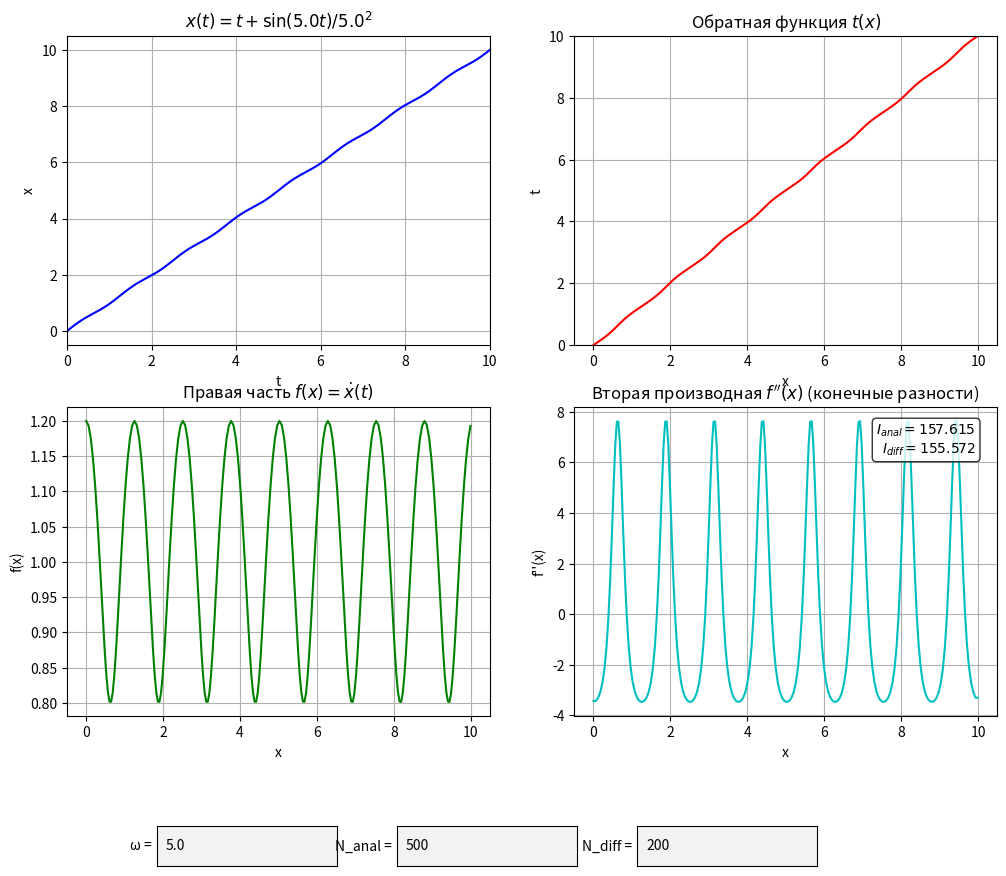

This chart was generated by the following Python code:
import numpy as np
import matplotlib.pyplot as plt
from matplotlib.widgets import TextBox

T_max = 10.0

def x_of_t(t, omega):
    return t + np.sin(omega * t) / (omega ** 2)

def dxdt(t, omega):
    return 1.0 + np.cos(omega * t) / omega

def f_prime_prime_analytic(t, omega):
    xdot = dxdt(t, omega)
    term1 = -omega * np.cos(omega * t) / (xdot ** 2)
    term2 = - (np.sin(omega * t) ** 2) / (xdot ** 3)
    return term1 + term2

def inverse_t(x_val, omega, t_min=0.0, t_max=T_max, tol=1e-10):
    x_min = x_of_t(t_min, omega)
    x_max = x_of_t(t_max, omega)
    if not (x_min <= x_val <= x_max):
        return t_min if x_val < x_min else t_max
    while t_max - t_min > tol:
        t_mid = (t_min + t_max) / 2.0
        x_mid = x_of_t(t_mid, omega)
        if x_mid < x_val:
            t_min = t_mid
        else:
            t_max = t_mid
    return (t_min + t_max) / 2.0

def compute_fpp_diff(t_vals, omega):
    """Вычисляет f''(x) методом конечных разностей на сетке t_vals."""
    x_vals = x_of_t(t_vals, omega)
    f_vals = dxdt(t_vals, omega)
    fpp = np.zeros_like(f_vals)
    for i in range(1, len(t_vals)-1):
        dx_left = x_vals[i] - x_vals[i-1]
        dx_right = x_vals[i+1] - x_vals[i]
        df_left = (f_vals[i] - f_vals[i-1]) / dx_left
        df_right = (f_vals[i+1] - f_vals[i]) / dx_right
        fpp[i] = 2.0 * (df_right - df_left) / (dx_left + dx_right)
    fpp[0] = fpp[1]
    fpp[-1] = fpp[-2]
    return fpp

def plot_functions(omega, N_anal, N_diff, ax1, ax2, ax3, ax4):
    for ax in (ax1, ax2, ax3, ax4):
        ax.clear()

    # Сетка для всех графиков (кроме аналитического f'') - используем N_diff
    t_diff = np.linspace(0, T_max, N_diff)
    dt_diff = t_diff[1] - t_diff[0]
    # Сетка для аналитического вычисления f'' (только для интеграла)
    t_anal = np.linspace(0, T_max, N_anal)
    dt_anal = t_anal[1] - t_anal[0]

    # Данные на сетке N_diff (для отображения x(t), f(x), и разностного f'')
    x_diff = x_of_t(t_diff, omega)
    f_diff = dxdt(t_diff, omega)
    fpp_diff = compute_fpp_diff(t_diff, omega)

    # Аналитические данные на сетке N_anal (только для f''_anal и интеграла)
    fpp_anal = f_prime_prime_analytic(t_anal, omega)

    # 1) x(t) - используем сетку N_diff
    ax1.plot(t_diff, x_diff, 'b-', lw=1.5)
    ax1.set_xlabel('t')
    ax1.set_ylabel('x')
    ax1.set_title(f'$x(t) = t + \\sin({omega}t)/{omega}^2$')
    ax1.grid(True)
    ax1.set_xlim(0, T_max)
    x_min, x_max = x_diff[0], x_diff[-1]
    margin = 0.05 * (x_max - x_min)
    ax1.set_ylim(x_min - margin, x_max + margin)

    # 2) t(x) обратная - строим по данным N_diff (или можно отдельно, неважно)
    x_inv = np.linspace(x_min, x_max, 500)
    t_inv = [inverse_t(x, omega) for x in x_inv]
    ax2.plot(x_inv, t_inv, 'r-', lw=1.5)
    ax2.set_xlabel('x')
    ax2.set_ylabel('t')
    ax2.set_title('Обратная функция $t(x)$')
    ax2.grid(True)
    ax2.set_xlim(x_min - margin, x_max + margin)
    ax2.set_ylim(0, T_max)

    # 3) f(x) - используем сетку N_diff
    ax3.plot(x_diff, f_diff, 'g-', lw=1.5)
    ax3.set_xlabel('x')
    ax3.set_ylabel('f(x)')
    ax3.set_title('Правая часть $f(x) = \\dot{x}(t)$')
    ax3.grid(True)
    ax3.set_xlim(x_min - margin, x_max + margin)
    ax3.relim()
    ax3.autoscale_view(scalex=False, scaley=True)

    # 4) f''(x) - отображаем разностную кривую (по N_diff) и, возможно, аналитическую пунктиром для сравнения
    ax4.plot(x_diff, fpp_diff, 'c-', lw=1.5, label='finite diff')
    # При желании можно добавить аналитическую кривую, но для наглядности используем только разностную
    # (но интеграл аналитический всё равно посчитаем отдельно)
    ax4.set_xlabel('x')
    ax4.set_ylabel('f\'\'(x)')
    ax4.set_title('Вторая производная $f\'\'(x)$ (конечные разности)')
    ax4.grid(True)
    ax4.set_xlim(x_min - margin, x_max + margin)
    ax4.relim()
    ax4.autoscale_view(scalex=False, scaley=True)

    # Интегралы
    integral_analytic = np.sum(fpp_anal ** 2) * dt_anal
    integral_diff = np.sum(fpp_diff ** 2) * dt_diff

    ax4.text(0.95, 0.95,
             f'$I_{{anal}} = {integral_analytic:.3f}$\n$I_{{diff}} = {integral_diff:.3f}$',
             transform=ax4.transAxes, verticalalignment='top', horizontalalignment='right',
             bbox=dict(boxstyle='round', facecolor='white', alpha=0.8))
    plt.draw()

def submit_omega(text):
    # Обработчик только для omega? Лучше общий, но для простоты вызовем обновление
    update_all()

def submit_Nanal(text):
    update_all()

def submit_Ndiff(text):
    update_all()

def update_all():
    try:
        omega = float(text_box_omega.text)
        N_anal = int(text_box_Nanal.text)
        N_diff = int(text_box_Ndiff.text)
        if omega <= 1.0 or N_anal < 3 or N_diff < 3:
            raise ValueError
        plot_functions(omega, N_anal, N_diff, ax1, ax2, ax3, ax4)
        # Обновить отображаемые значения на случай, если было исправление
        text_box_omega.set_val(f"{omega}")
        text_box_Nanal.set_val(f"{N_anal}")
        text_box_Ndiff.set_val(f"{N_diff}")
    except:
        # Восстановление предыдущих корректных значений
        try:
            cur_omega = float(text_box_omega.text) if text_box_omega.text else 5.0
            cur_Nanal = int(text_box_Nanal.text) if text_box_Nanal.text else 500
            cur_Ndiff = int(text_box_Ndiff.text) if text_box_Ndiff.text else 200
        except:
            cur_omega, cur_Nanal, cur_Ndiff = 5.0, 500, 200
        text_box_omega.set_val(f"{cur_omega}")
        text_box_Nanal.set_val(f"{cur_Nanal}")
        text_box_Ndiff.set_val(f"{cur_Ndiff}")
        print("Ошибка: ω>1, N_anal>=3, N_diff>=3")
        plt.draw()

# Создание фигуры
fig, ((ax1, ax2), (ax3, ax4)) = plt.subplots(2, 2, figsize=(12, 10))
plt.subplots_adjust(bottom=0.2)

# Поля ввода
axbox_omega = plt.axes([0.20, 0.05, 0.15, 0.04])
text_box_omega = TextBox(axbox_omega, 'ω = ', initial='5')
axbox_Nanal = plt.axes([0.40, 0.05, 0.15, 0.04])
text_box_Nanal = TextBox(axbox_Nanal, 'N_anal = ', initial='500')
axbox_Ndiff = plt.axes([0.60, 0.05, 0.15, 0.04])
text_box_Ndiff = TextBox(axbox_Ndiff, 'N_diff = ', initial='200')

# Привязываем обработчики
text_box_omega.on_submit(lambda x: update_all())
text_box_Nanal.on_submit(lambda x: update_all())
text_box_Ndiff.on_submit(lambda x: update_all())

update_all()
plt.show()
